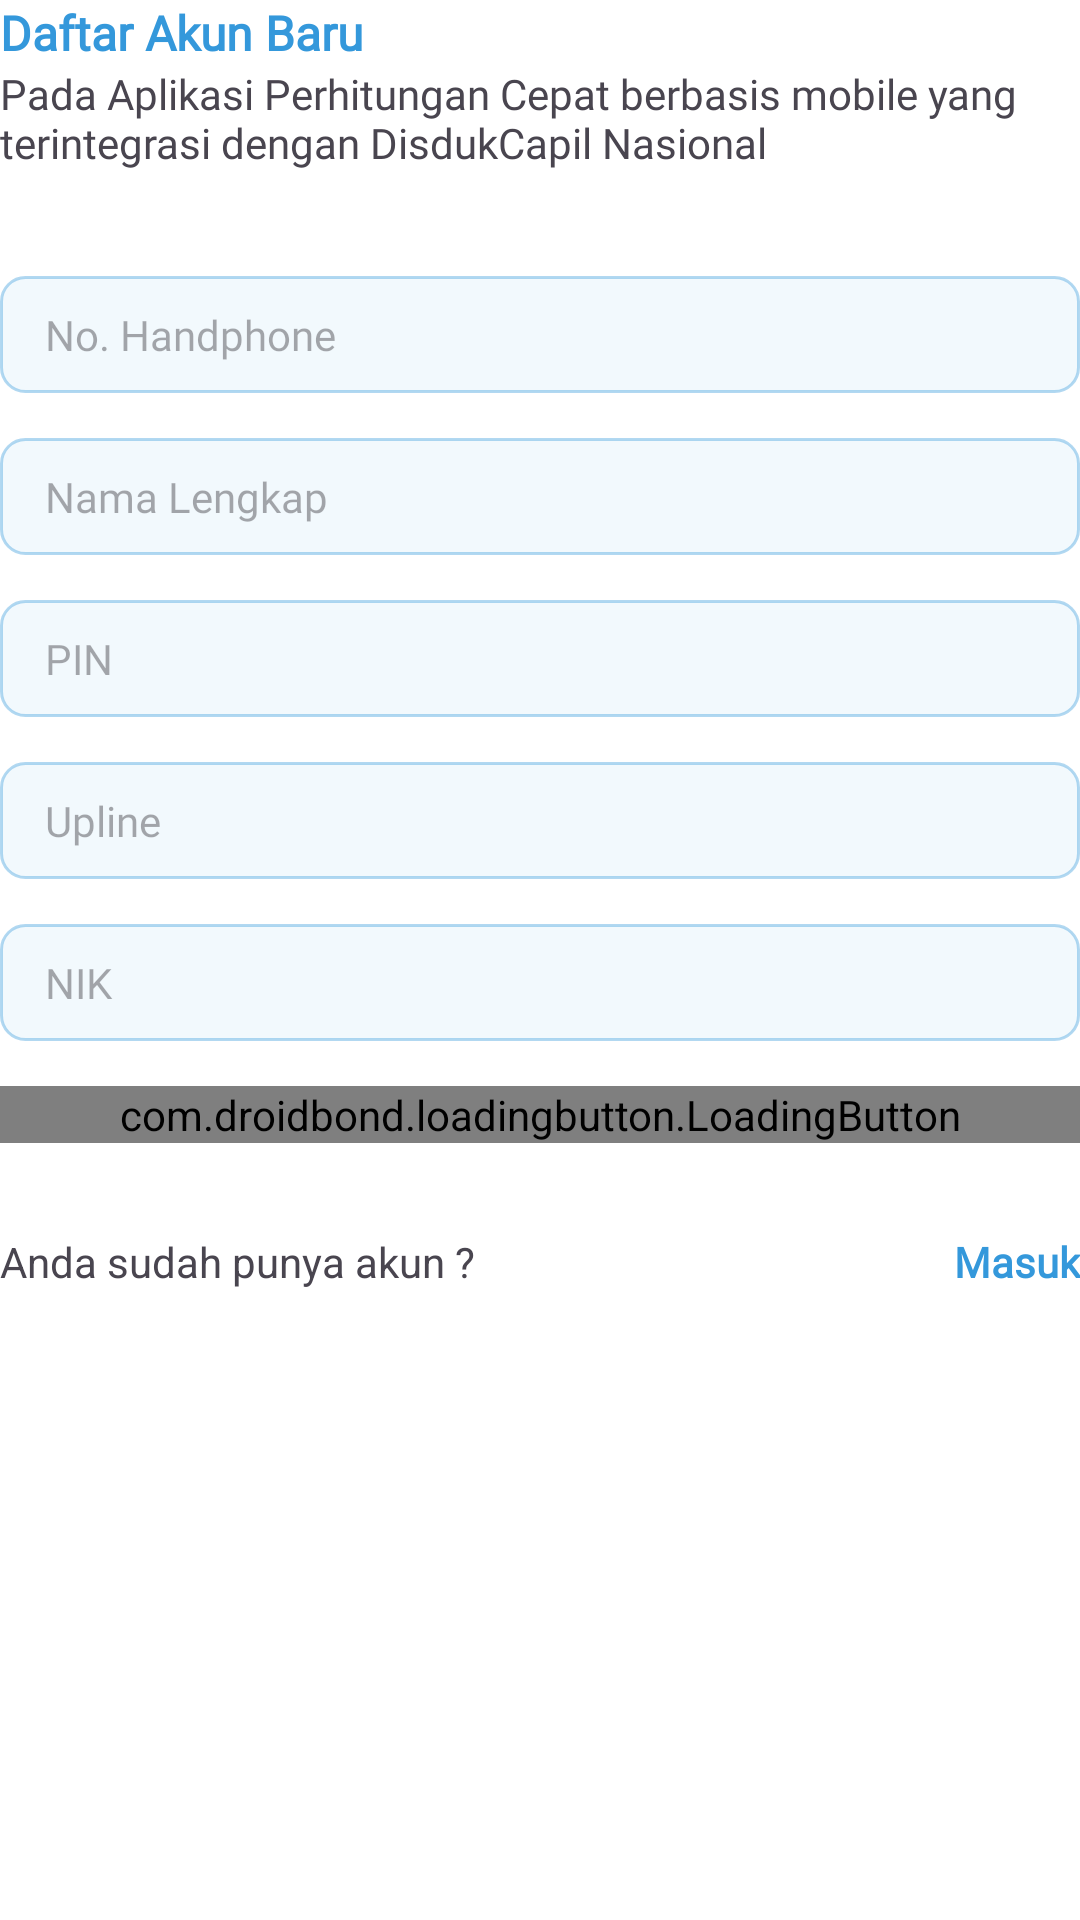

This screen was rendered from an Android layout file. Write that file and the resources it references.
<!-- AndroidManifest.xml: application theme Theme.GensMasterApps -->
<!-- res/layout/fragment_register.xml -->
<?xml version="1.0" encoding="utf-8"?>
<LinearLayout xmlns:android="http://schemas.android.com/apk/res/android"
    xmlns:tools="http://schemas.android.com/tools"
    android:layout_width="match_parent"
    android:layout_height="match_parent"
    xmlns:app="http://schemas.android.com/apk/res-auto"
    android:layout_margin="20dp"
    android:background="@color/white"
    android:orientation="vertical"
    tools:context=".fragment.RegisterFragment">
    <TextView
        android:layout_width="match_parent"
        android:layout_height="wrap_content"
        android:textStyle="bold"
        android:text="Daftar Akun Baru"
        android:textSize="16sp"
        android:fontFamily="@font/poppins"
        android:textColor="@color/Primary"
        />
    <TextView
        android:layout_width="match_parent"
        android:layout_height="wrap_content"
        android:text="Pada Aplikasi Perhitungan Cepat berbasis mobile yang terintegrasi dengan DisdukCapil Nasional"
        android:layout_marginBottom="35dp"
        android:fontFamily="@font/poppins"
        />
    <androidx.core.widget.NestedScrollView
        android:layout_width="match_parent"
        android:layout_height="wrap_content"
        >
        <LinearLayout
            android:layout_width="match_parent"
            android:layout_height="wrap_content"
            android:orientation="vertical"
            >
            <EditText
                android:layout_width="match_parent"
                android:layout_height="wrap_content"
                android:hint="No. Handphone"
                android:inputType="phone"
                android:fontFamily="@font/poppins"
                android:id="@+id/phone"
                android:background="@drawable/form_control"
                android:layout_marginBottom="15dp"
                android:paddingHorizontal="15dp"
                android:paddingVertical="10dp"
                android:textSize="14sp"
                android:textCursorDrawable="@drawable/cursor"
                android:textColor="@color/Primary"
                />

            <EditText
                android:layout_width="match_parent"
                android:layout_height="wrap_content"
                android:hint="Nama Lengkap"
                android:inputType="text"
                android:id="@+id/name"
                android:fontFamily="@font/poppins"
                android:background="@drawable/form_control"
                android:layout_marginBottom="15dp"
                android:paddingHorizontal="15dp"
                android:paddingVertical="10dp"
                android:textSize="14sp"
                android:textCursorDrawable="@drawable/cursor"
                android:textColor="@color/Primary"
                />
            <EditText
                android:layout_width="match_parent"
                android:layout_height="wrap_content"
                android:hint="PIN"
                android:inputType="numberPassword"
                android:id="@+id/pin"
                android:background="@drawable/form_control"
                android:layout_marginBottom="15dp"
                android:paddingHorizontal="15dp"
                android:paddingVertical="10dp"
                android:textSize="14sp"
                android:fontFamily="@font/poppins"
                android:textCursorDrawable="@drawable/cursor"
                android:textColor="@color/Primary"
                />
            <EditText
                android:layout_width="match_parent"
                android:layout_height="wrap_content"
                android:hint="Upline"
                android:inputType="text"
                android:id="@+id/upline"
                android:background="@drawable/form_control"
                android:layout_marginBottom="15dp"
                android:paddingHorizontal="15dp"
                android:paddingVertical="10dp"
                android:textSize="14sp"
                android:fontFamily="@font/poppins"
                android:textCursorDrawable="@drawable/cursor"
                android:textColor="@color/Primary"
                />
            <EditText
                android:layout_width="match_parent"
                android:layout_height="wrap_content"
                android:hint="NIK"
                android:inputType="number"
                android:id="@+id/nik"
                android:background="@drawable/form_control"
                android:layout_marginBottom="15dp"
                android:paddingHorizontal="15dp"
                android:paddingVertical="10dp"
                android:textSize="14sp"
                android:fontFamily="@font/poppins"
                android:textCursorDrawable="@drawable/cursor"
                android:textColor="@color/Primary"
                />
            <com.droidbond.loadingbutton.LoadingButton
                android:layout_width="match_parent"
                android:layout_height="wrap_content"
                app:text="Daftar"
                app:background="@drawable/button_primary"
                app:successBackground="@color/green"
                app:successIcon="@drawable/ic_done_white_24dp"
                app:textColor="@color/white"
                app:progressColor="@color/white"
                app:progressBarSize="small"
                android:fontFamily="@font/poppins"
                android:id="@+id/daftar"
                />
            <LinearLayout
                android:layout_width="match_parent"
                android:layout_height="wrap_content"
                android:orientation="horizontal"
                android:layout_marginTop="30dp"
                >
                <TextView
                    android:layout_width="match_parent"
                    android:layout_height="wrap_content"
                    android:layout_weight="1"
                    android:text="Anda sudah punya akun ?"
                    />
                <TextView
                    android:layout_width="match_parent"
                    android:layout_height="wrap_content"
                    android:layout_weight="2"
                    android:gravity="end"
                    android:textStyle="bold"
                    android:fontFamily="@font/poppins"
                    android:textColor="@color/Primary"
                    android:text="Masuk"
                    android:id="@+id/masuk"
                    />
            </LinearLayout>
        </LinearLayout>
    </androidx.core.widget.NestedScrollView>
</LinearLayout>
<!-- resources referenced by this layout -->
<resources>
  <color name="Primary">#3498DB</color>
  <color name="green">#28B463</color>
  <color name="white">#FFFFFFFF</color>
  <!-- drawable button_primary (drawable) -->
  <?xml version="1.0" encoding="utf-8"?>
  <shape xmlns:android="http://schemas.android.com/apk/res/android">
      <solid android:color="@color/Primary"/>
      <stroke android:width="1dp" android:color="@color/Primary" />
      <corners android:radius="8dp" />
  </shape>
  <!-- drawable form_control (drawable) -->
  <?xml version="1.0" encoding="utf-8"?>
  <shape xmlns:android="http://schemas.android.com/apk/res/android">
      <solid android:color="#103498DB"/>
      <stroke android:width="1dp"
          android:color="#603498DB" />
      <corners android:radius="8dp" />
  </shape>
  <style name="Theme.GensMasterApps" parent="Base.Theme.GensMasterApps" />
  <style name="Base.Theme.GensMasterApps" parent="Theme.Material3.DayNight.NoActionBar">
          
          <item name="colorPrimary">@color/Primary</item>
          <item name="android:windowBackground">@android:color/white</item>
          <item name="dropDownBackgroundTint">@android:color/white</item>
          <item name="bottomNavigationStyle">@style/CustomBottomNavigationView</item>
      </style>
  <style name="CustomBottomNavigationView" parent="Widget.Design.BottomNavigationView">
          <item name="itemBackground">@android:color/transparent</item> 
          <item name="itemIconTint">@drawable/bottom_nav_icon_color</item> 
          <item name="android:background">?attr/colorPrimary</item> 
          <item name="android:theme">@style/ThemeOverlay.AppCompat.Dark</item>
          <item name="android:layout_height">wrap_content</item>
          <item name="android:layout_width">match_parent</item>
          <item name="android:layout_gravity">bottom</item>
          <item name="android:layoutDirection">locale</item>
      </style>
  <!-- drawable bottom_nav_icon_color (drawable) -->
  <?xml version="1.0" encoding="utf-8"?>
  <selector xmlns:android="http://schemas.android.com/apk/res/android">
      <item android:color="@color/Primary"
          android:state_checked="false" />
      <item android:color="@color/PrimaryDark"
          android:state_checked="true" />
  </selector>
  <color name="PrimaryDark">#21618C</color>
</resources>
